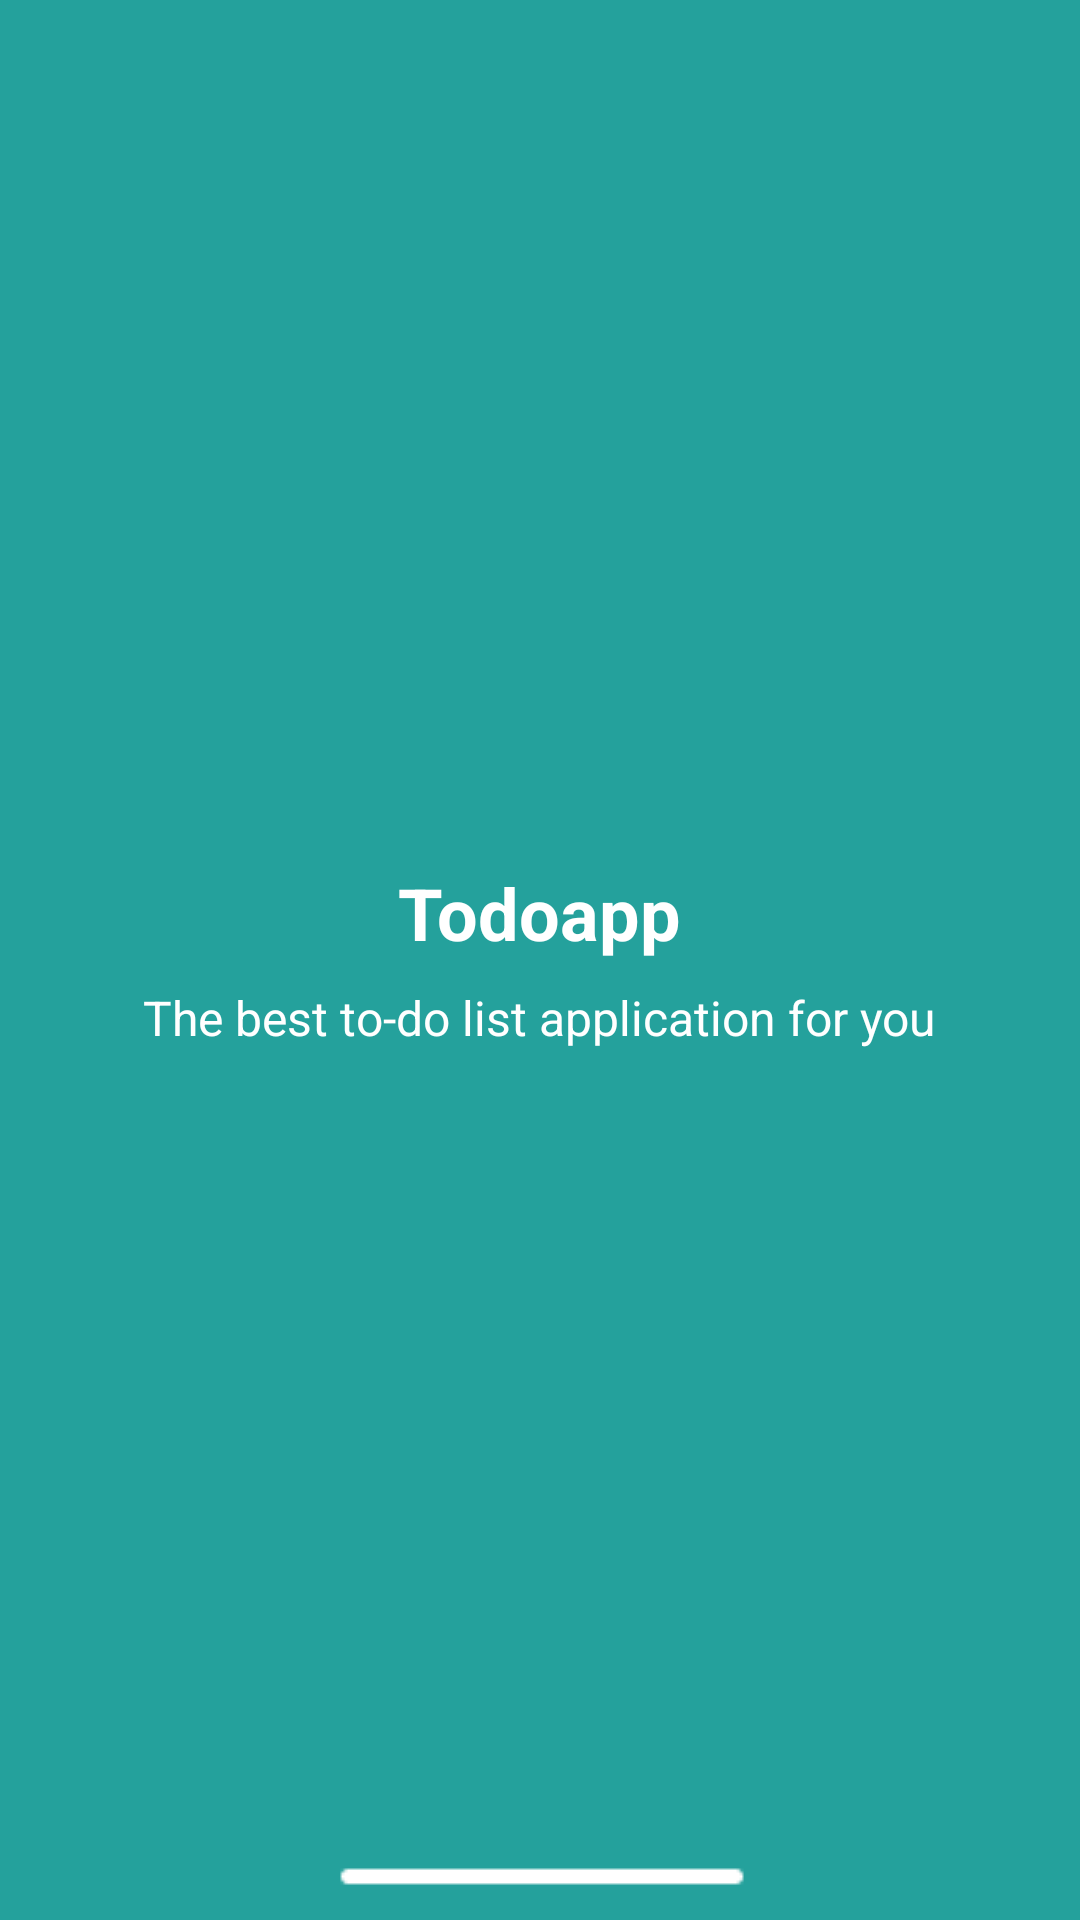

Reconstruct the res/layout file that produces this screen, plus the resources it refers to.
<!-- AndroidManifest.xml: activity theme Theme.ToDoApp -->
<!-- res/layout/activity_splash.xml -->
<?xml version="1.0" encoding="utf-8"?>
<LinearLayout
    xmlns:android="http://schemas.android.com/apk/res/android"
    xmlns:app="http://schemas.android.com/apk/res-auto"
    xmlns:tools="http://schemas.android.com/tools"
    android:layout_width="match_parent"
    android:layout_height="match_parent"
    android:background="@color/green"
    android:orientation="vertical"
    android:gravity="center"
    tools:context=".SplashActivity"
    android:paddingBottom="4dp">

    <LinearLayout
        android:layout_width="match_parent"
        android:layout_height="0dp"
        android:layout_weight="1"
        android:gravity="center"
        android:orientation="vertical">

        <ImageView
        android:layout_width="68dp"
        android:layout_height="68dp"
        android:src="@drawable/splash_logo"/>

    <TextView
        android:layout_width="wrap_content"
        android:layout_height="wrap_content"
        android:text="Todoapp"
        android:textSize="24sp"
        android:textStyle="bold"
        android:textColor="@color/white"
        android:layout_marginBottom="8dp" />

    <TextView
        android:layout_width="wrap_content"
        android:layout_height="wrap_content"
        android:text="The best to-do list application for you"
        android:textSize="16sp"
        android:textColor="@android:color/white"
        android:layout_marginBottom="32dp"/>

    </LinearLayout>

    <ImageView
        android:layout_width="375dp"
        android:layout_height="34dp"
        android:layout_gravity="center"
        android:src="@drawable/splash_line"/>

</LinearLayout>
<!-- resources referenced by this layout -->
<resources>
  <color name="green">#24A19C</color>
  <color name="white">#FFFFFFFF</color>
  <!-- drawable splash_line: png bitmap (drawable, 264 bytes) -->
  <style name="Theme.ToDoApp" parent="Base.Theme.ToDoApp" />
  <style name="Base.Theme.ToDoApp" parent="Theme.AppCompat.Light.NoActionBar">
          <item name="android:windowFullscreen">true</item>
          <item name="android:windowNoTitle">true</item>
      </style>
</resources>
